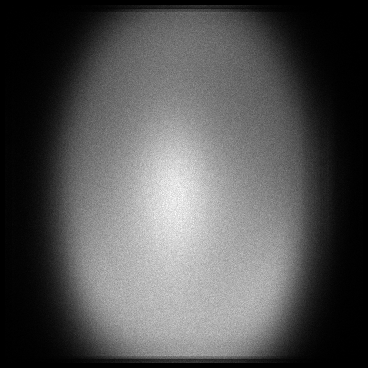

Data behind this chart, as committed beside it:
x, y, count
5, 35, 1
5, 36, 1
5, 37, 2
5, 42, 1
5, 44, 1
5, 47, 1
5, 48, 1
5, 50, 2
5, 51, 1
5, 54, 4
5, 55, 1
5, 57, 2
5, 60, 2
5, 62, 1
5, 63, 2
5, 66, 1
5, 69, 1
5, 71, 1
5, 73, 2
5, 74, 1
5, 75, 2
5, 76, 2
5, 78, 2
5, 79, 4
5, 80, 3
5, 81, 1
5, 82, 5
5, 83, 1
5, 84, 1
5, 86, 1
5, 87, 2
5, 88, 5
5, 89, 4
5, 90, 4
5, 91, 2
5, 92, 2
5, 93, 2
5, 94, 3
5, 95, 4
5, 96, 2
5, 97, 1
5, 98, 1
5, 99, 1
5, 100, 2
5, 101, 4
5, 102, 4
5, 103, 4
5, 104, 4
5, 105, 3
5, 106, 2
5, 107, 4
5, 108, 1
5, 109, 3
5, 110, 6
5, 111, 2
5, 112, 7
5, 113, 9
5, 114, 8
5, 115, 5
5, 116, 3
... 123,186 more rows
